Dataset: data (GitHub, gabrielaiji/deep_learning). Classes: acier, combat, dragon, eau, feu, glace, insecte, normal, plante, poison, psy, roche, sol, spectre, tenebres, électrique.

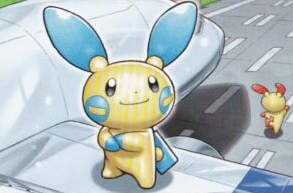
Label: électrique

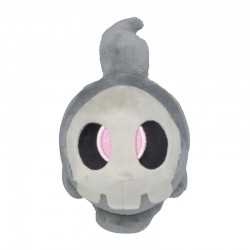
Label: spectre

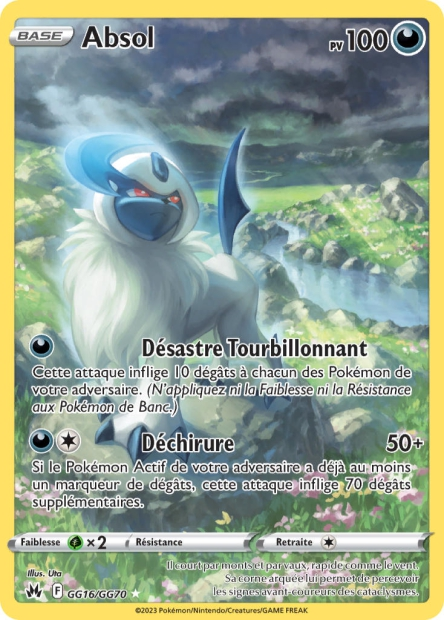
Label: tenebres

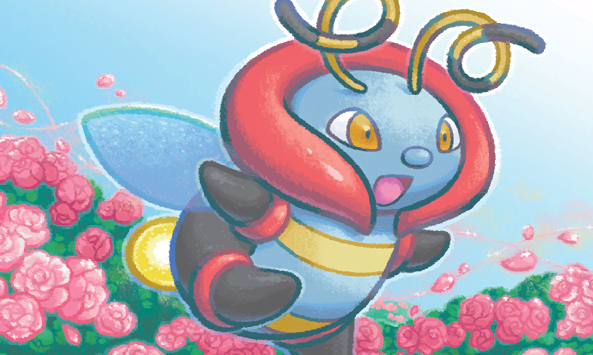
Label: insecte

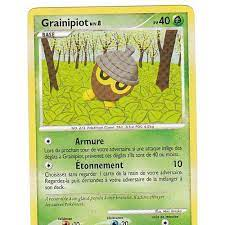
Label: plante

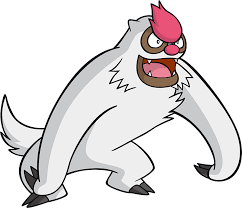
Label: normal
